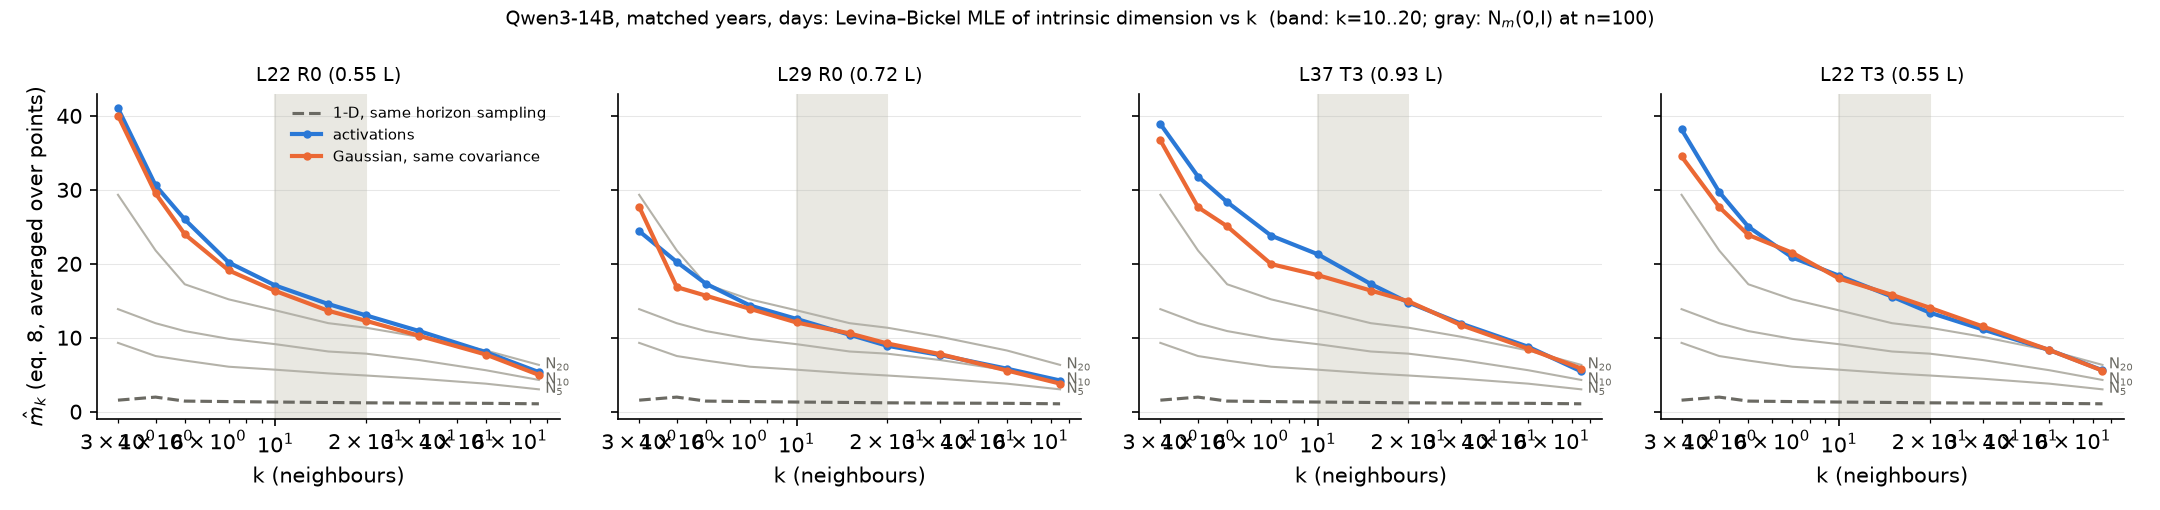

The file beside this chart, header and first rows:
layer, position, set, k, m_k
22, R0, activations, 3, 41.03
22, R0, activations, 4, 30.59
22, R0, activations, 5, 25.99
22, R0, activations, 7, 20.16
22, R0, activations, 10, 17.06
22, R0, activations, 15, 14.55
22, R0, activations, 20, 13.02
22, R0, activations, 30, 10.9
22, R0, activations, 50, 8.039
22, R0, activations, 75, 5.347
22, R0, gauss, 3, 40.05
22, R0, gauss, 4, 29.51
22, R0, gauss, 5, 23.99
22, R0, gauss, 7, 19.1
22, R0, gauss, 10, 16.32
22, R0, gauss, 15, 13.64
22, R0, gauss, 20, 12.28
22, R0, gauss, 30, 10.27
22, R0, gauss, 50, 7.727
22, R0, gauss, 75, 4.976
22, R0, ref_1d, 3, 1.557
22, R0, ref_1d, 4, 1.97
22, R0, ref_1d, 5, 1.43
22, R0, ref_1d, 7, 1.366
22, R0, ref_1d, 10, 1.303
22, R0, ref_1d, 15, 1.245
22, R0, ref_1d, 20, 1.197
22, R0, ref_1d, 30, 1.161
22, R0, ref_1d, 50, 1.129
22, R0, ref_1d, 75, 1.065
29, R0, activations, 3, 24.41
29, R0, activations, 4, 20.25
29, R0, activations, 5, 17.3
29, R0, activations, 7, 14.36
29, R0, activations, 10, 12.54
29, R0, activations, 15, 10.4
29, R0, activations, 20, 8.91
29, R0, activations, 30, 7.657
29, R0, activations, 50, 5.809
29, R0, activations, 75, 4.215
29, R0, gauss, 3, 27.7
29, R0, gauss, 4, 16.84
29, R0, gauss, 5, 15.68
29, R0, gauss, 7, 13.91
29, R0, gauss, 10, 12.06
29, R0, gauss, 15, 10.58
29, R0, gauss, 20, 9.223
29, R0, gauss, 30, 7.781
29, R0, gauss, 50, 5.567
29, R0, gauss, 75, 3.797
29, R0, ref_1d, 3, 1.557
29, R0, ref_1d, 4, 1.97
29, R0, ref_1d, 5, 1.43
29, R0, ref_1d, 7, 1.366
29, R0, ref_1d, 10, 1.303
29, R0, ref_1d, 15, 1.245
29, R0, ref_1d, 20, 1.197
29, R0, ref_1d, 30, 1.161
29, R0, ref_1d, 50, 1.129
29, R0, ref_1d, 75, 1.065
... 60 more rows
